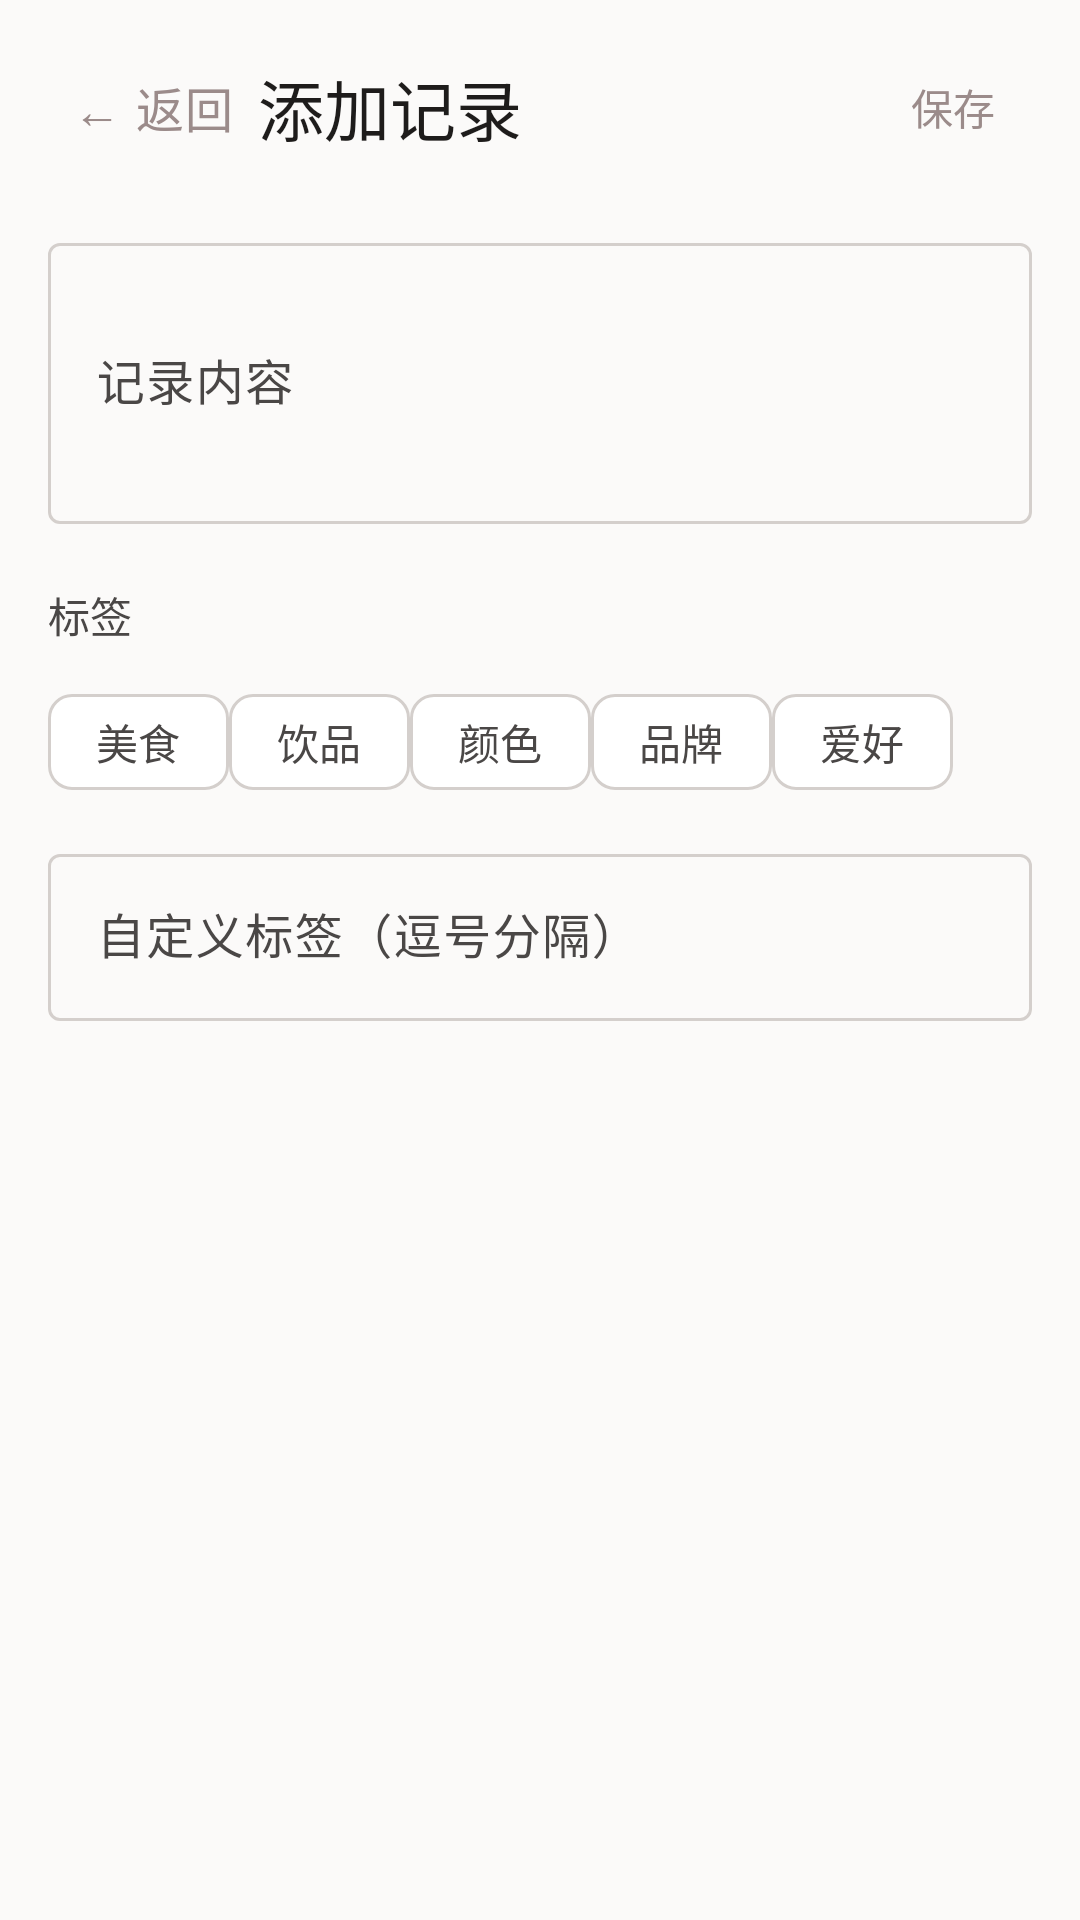

This screen was rendered from an Android layout file. Write that file and the resources it references.
<!-- AndroidManifest.xml: application theme Theme.GirlfriendMemo -->
<!-- res/layout/fragment_note_edit.xml -->
<?xml version="1.0" encoding="utf-8"?>
<LinearLayout xmlns:android="http://schemas.android.com/apk/res/android"
    android:layout_width="match_parent"
    android:layout_height="match_parent"
    android:orientation="vertical"
    android:background="?android:colorBackground"
    android:padding="16dp">

    
    <LinearLayout
        android:layout_width="match_parent"
        android:layout_height="wrap_content"
        android:orientation="horizontal"
        android:gravity="center_vertical">
        <TextView
            android:id="@+id/tv_back"
            android:layout_width="wrap_content"
            android:layout_height="wrap_content"
            android:text="← 返回"
            android:textAppearance="?attr/textAppearanceBodyLarge"
            android:textColor="?attr/colorPrimary"
            android:padding="8dp"
            android:clickable="true" />
        <TextView
            android:id="@+id/tv_title"
            android:layout_width="0dp"
            android:layout_height="wrap_content"
            android:layout_weight="1"
            android:text="添加记录"
            android:textAppearance="?attr/textAppearanceTitleLarge"
            android:textColor="?attr/colorOnBackground" />
        <TextView
            android:id="@+id/tv_save"
            android:layout_width="wrap_content"
            android:layout_height="wrap_content"
            android:text="保存"
            android:textAppearance="?attr/textAppearanceLabelLarge"
            android:textColor="?attr/colorPrimary"
            android:paddingHorizontal="12dp"
            android:paddingVertical="8dp"
            android:clickable="true" />
    </LinearLayout>

    <com.google.android.material.textfield.TextInputLayout
        android:layout_width="match_parent"
        android:layout_height="wrap_content"
        android:layout_marginTop="20dp"
        android:hint="记录内容"
        style="@style/Widget.Material3.TextInputLayout.OutlinedBox">
        <com.google.android.material.textfield.TextInputEditText
            android:id="@+id/et_content"
            android:layout_width="match_parent"
            android:layout_height="wrap_content"
            android:inputType="textMultiLine"
            android:minLines="3" />
    </com.google.android.material.textfield.TextInputLayout>

    <TextView
        android:layout_width="match_parent"
        android:layout_height="wrap_content"
        android:layout_marginTop="20dp"
        android:text="标签"
        android:textAppearance="?attr/textAppearanceLabelLarge"
        android:textColor="?attr/colorOnSurfaceVariant" />

    <LinearLayout
        android:id="@+id/tag_group"
        android:layout_width="match_parent"
        android:layout_height="wrap_content"
        android:orientation="horizontal"
        android:layout_marginTop="8dp">
        <com.google.android.material.chip.Chip
            android:id="@+id/chip_food"
            android:layout_width="wrap_content"
            android:layout_height="wrap_content"
            android:text="美食"
            style="@style/Widget.Material3.Chip.Filter" />
        <com.google.android.material.chip.Chip
            android:id="@+id/chip_drink"
            android:layout_width="wrap_content"
            android:layout_height="wrap_content"
            android:text="饮品"
            style="@style/Widget.Material3.Chip.Filter" />
        <com.google.android.material.chip.Chip
            android:id="@+id/chip_color"
            android:layout_width="wrap_content"
            android:layout_height="wrap_content"
            android:text="颜色"
            style="@style/Widget.Material3.Chip.Filter" />
        <com.google.android.material.chip.Chip
            android:id="@+id/chip_brand"
            android:layout_width="wrap_content"
            android:layout_height="wrap_content"
            android:text="品牌"
            style="@style/Widget.Material3.Chip.Filter" />
        <com.google.android.material.chip.Chip
            android:id="@+id/chip_hobby"
            android:layout_width="wrap_content"
            android:layout_height="wrap_content"
            android:text="爱好"
            style="@style/Widget.Material3.Chip.Filter" />
    </LinearLayout>

    <com.google.android.material.textfield.TextInputLayout
        android:layout_width="match_parent"
        android:layout_height="wrap_content"
        android:layout_marginTop="8dp"
        android:hint="自定义标签（逗号分隔）"
        style="@style/Widget.Material3.TextInputLayout.OutlinedBox">
        <com.google.android.material.textfield.TextInputEditText
            android:id="@+id/et_tags"
            android:layout_width="match_parent"
            android:layout_height="wrap_content" />
    </com.google.android.material.textfield.TextInputLayout>

    <Button
        android:id="@+id/btn_delete"
        android:layout_width="match_parent"
        android:layout_height="wrap_content"
        android:layout_marginTop="24dp"
        android:text="删除记录"
        android:textColor="?attr/colorError"
        android:visibility="gone"
        style="@style/Widget.Material3.Button.OutlinedButton" />
</LinearLayout>
<!-- resources referenced by this layout -->
<resources>
  <style name="Theme.GirlfriendMemo" parent="Theme.Material3.Light.NoActionBar">
          
          <item name="colorPrimary">@color/primary</item>
          <item name="colorOnPrimary">@color/on_primary</item>
          <item name="colorPrimaryContainer">@color/primary_container</item>
          <item name="colorOnPrimaryContainer">@color/on_primary_container</item>
  
          
          <item name="colorSecondary">@color/secondary</item>
          <item name="colorOnSecondary">@color/on_secondary</item>
          <item name="colorSecondaryContainer">@color/secondary_container</item>
          <item name="colorOnSecondaryContainer">@color/on_secondary_container</item>
  
          
          <item name="colorTertiary">@color/tertiary</item>
          <item name="colorOnTertiary">@color/on_tertiary</item>
          <item name="colorTertiaryContainer">@color/tertiary_container</item>
          <item name="colorOnTertiaryContainer">@color/on_tertiary_container</item>
  
          
          <item name="colorError">@color/error</item>
          <item name="colorOnError">@color/on_error</item>
          <item name="colorErrorContainer">@color/error_container</item>
          <item name="colorOnErrorContainer">@color/on_error_container</item>
  
          
          <item name="android:colorBackground">@color/background</item>
          <item name="colorOnBackground">@color/on_background</item>
          <item name="colorSurface">@color/surface</item>
          <item name="colorOnSurface">@color/on_surface</item>
          <item name="colorSurfaceVariant">@color/surface_variant</item>
          <item name="colorOnSurfaceVariant">@color/on_surface_variant</item>
  
          
          <item name="colorOutline">@color/outline</item>
          <item name="colorOutlineVariant">@color/outline_variant</item>
  
          
          <item name="shapeAppearanceSmallComponent">@style/ShapeSmall</item>
          <item name="shapeAppearanceMediumComponent">@style/ShapeMedium</item>
          <item name="shapeAppearanceLargeComponent">@style/ShapeLarge</item>
      </style>
  <color name="primary">#9B8B8A</color>
  <color name="on_primary">#FFFFFF</color>
  <color name="primary_container">#F3EDEC</color>
  <color name="on_primary_container">#3D2C2B</color>
  <color name="secondary">#C4948A</color>
  <color name="on_secondary">#FFFFFF</color>
  <color name="secondary_container">#F9F0EE</color>
  <color name="on_secondary_container">#4A2A25</color>
  <color name="tertiary">#88949E</color>
  <color name="on_tertiary">#FFFFFF</color>
  <color name="tertiary_container">#EEF1F3</color>
  <color name="on_tertiary_container">#1F2A33</color>
  <color name="error">#BA1A1A</color>
  <color name="on_error">#FFFFFF</color>
  <color name="error_container">#FFDAD6</color>
  <color name="on_error_container">#410002</color>
  <color name="background">#FBFAF9</color>
  <color name="on_background">#1E1C1B</color>
  <color name="surface">#FFFFFF</color>
  <color name="on_surface">#1E1C1B</color>
  <color name="surface_variant">#F5F3F1</color>
  <color name="on_surface_variant">#4A4746</color>
  <color name="outline">#D4CFCC</color>
  <color name="outline_variant">#E8E4E1</color>
  <style name="ShapeSmall" parent="ShapeAppearance.Material3.SmallComponent">
          <item name="cornerFamily">rounded</item>
          <item name="cornerSize">8dp</item>
      </style>
  <style name="ShapeMedium" parent="ShapeAppearance.Material3.MediumComponent">
          <item name="cornerFamily">rounded</item>
          <item name="cornerSize">12dp</item>
      </style>
  <style name="ShapeLarge" parent="ShapeAppearance.Material3.LargeComponent">
          <item name="cornerFamily">rounded</item>
          <item name="cornerSize">16dp</item>
      </style>
</resources>
